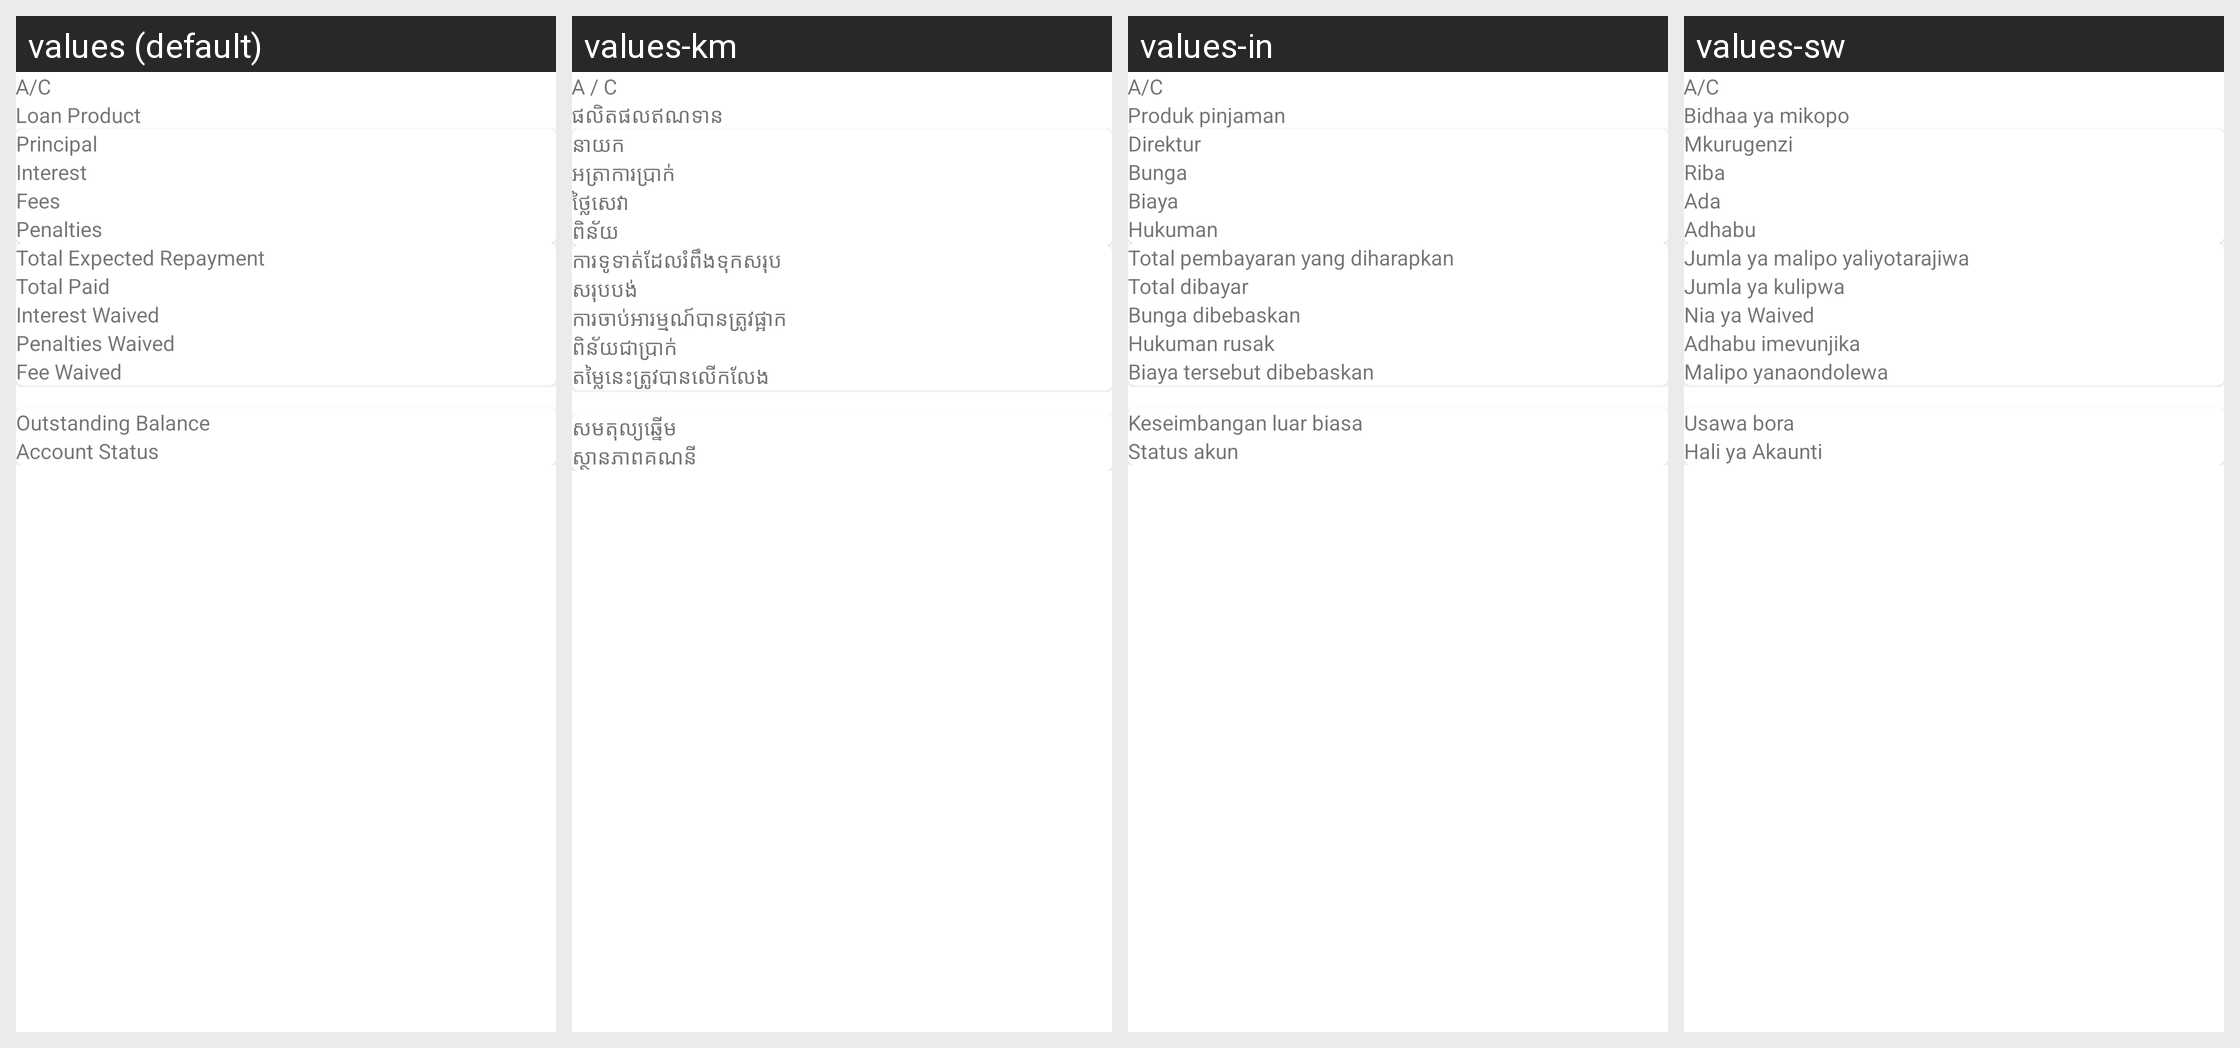

Strings drawn on this Android screen and how each of the app's shown locales translates them:
Android screen res/layout/fragment_loan_account_summary.xml rendered under 4 locales, left to right: values (default), values-km, values-in, values-sw. Device: Nexus 5 (rendered at 1080×1920; each locale shown at half size, 540×960, under a caption strip naming it); theme AppTheme.
Other locales in the repository, not shown: values-ar, values-bn, values-es, values-fa-rAF, values-fr, values-hi, values-kn, values-ml-rIN, values-my, values-pl, values-pt, values-ru, values-te, values-ur.
Strings drawn on this screen, with the default value and each locale's value (text and hints the layout hard-codes, and strings that could not be matched under every locale, appear in the picture but are not listed):

account_short
  values: A/C
  values-km: A / C
  values-in: A/C
  values-sw: A/C

loan_product
  values: Loan Product
  values-km: ផលិតផលឥណទាន
  values-in: Produk pinjaman
  values-sw: Bidhaa ya mikopo

principal
  values: Principal
  values-km: នាយក
  values-in: Direktur
  values-sw: Mkurugenzi

interest
  values: Interest
  values-km: អត្រាការប្រាក់
  values-in: Bunga
  values-sw: Riba

fees
  values: Fees
  values-km: ថ្លៃសេវា
  values-in: Biaya
  values-sw: Ada

penalties
  values: Penalties
  values-km: ពិន័យ
  values-in: Hukuman
  values-sw: Adhabu

total_repayment
  values: Total Expected Repayment
  values-km: ការទូទាត់ដែលរំពឹងទុកសរុប
  values-in: Total pembayaran yang diharapkan
  values-sw: Jumla ya malipo yaliyotarajiwa

total_paid
  values: Total Paid
  values-km: សរុបបង់
  values-in: Total dibayar
  values-sw: Jumla ya kulipwa

interest_waived
  values: Interest Waived
  values-km: ការចាប់អារម្មណ៍បានត្រូវផ្អាក
  values-in: Bunga dibebaskan
  values-sw: Nia ya Waived

penalties_waived
  values: Penalties Waived
  values-km: ពិន័យជាប្រាក់
  values-in: Hukuman rusak
  values-sw: Adhabu imevunjika

fees_waived
  values: Fee Waived
  values-km: តម្លៃនេះត្រូវបានលើកលែង
  values-in: Biaya tersebut dibebaskan
  values-sw: Malipo yanaondolewa

outstanding_balance
  values: Outstanding Balance
  values-km: សមតុល្យឆ្នើម
  values-in: Keseimbangan luar biasa
  values-sw: Usawa bora

account_status
  values: Account Status
  values-km: ស្ថានភាពគណនី
  values-in: Status akun
  values-sw: Hali ya Akaunti
